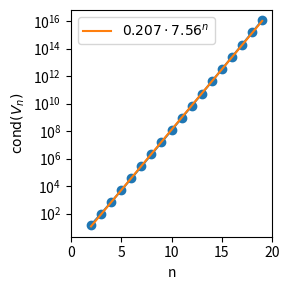

Recreate this plot in Python.
#!/usr/bin/env python3

import matplotlib.pyplot as plt
import numpy as np

nn = []
ncond = []

for n in range(2, 20):
    x = np.linspace(0, 1, n + 1)
    v = np.vander(x)
    nn.append(n)
    ncond.append(np.linalg.cond(v))

nn = np.array(nn)
log_ncond = np.log(ncond)

plt.figure(figsize=(3, 3))
plt.plot(nn, ncond, marker='o')

p = np.polyfit(nn, log_ncond, 1)
plt.plot(nn,
         np.exp(p[0] * nn + p[1]),
         label=r'${:.3g}\cdot{:.3g}^n$'.format(np.exp(p[1]), np.exp(p[0])))
plt.xlim(0, 20)
plt.yscale('log')
plt.xlabel('n')
plt.ylabel(r'$\mathrm{cond}(V_n)$')
plt.legend()
plt.tight_layout()
plt.savefig('vander_cond.pdf', bbox_inches='tight')
